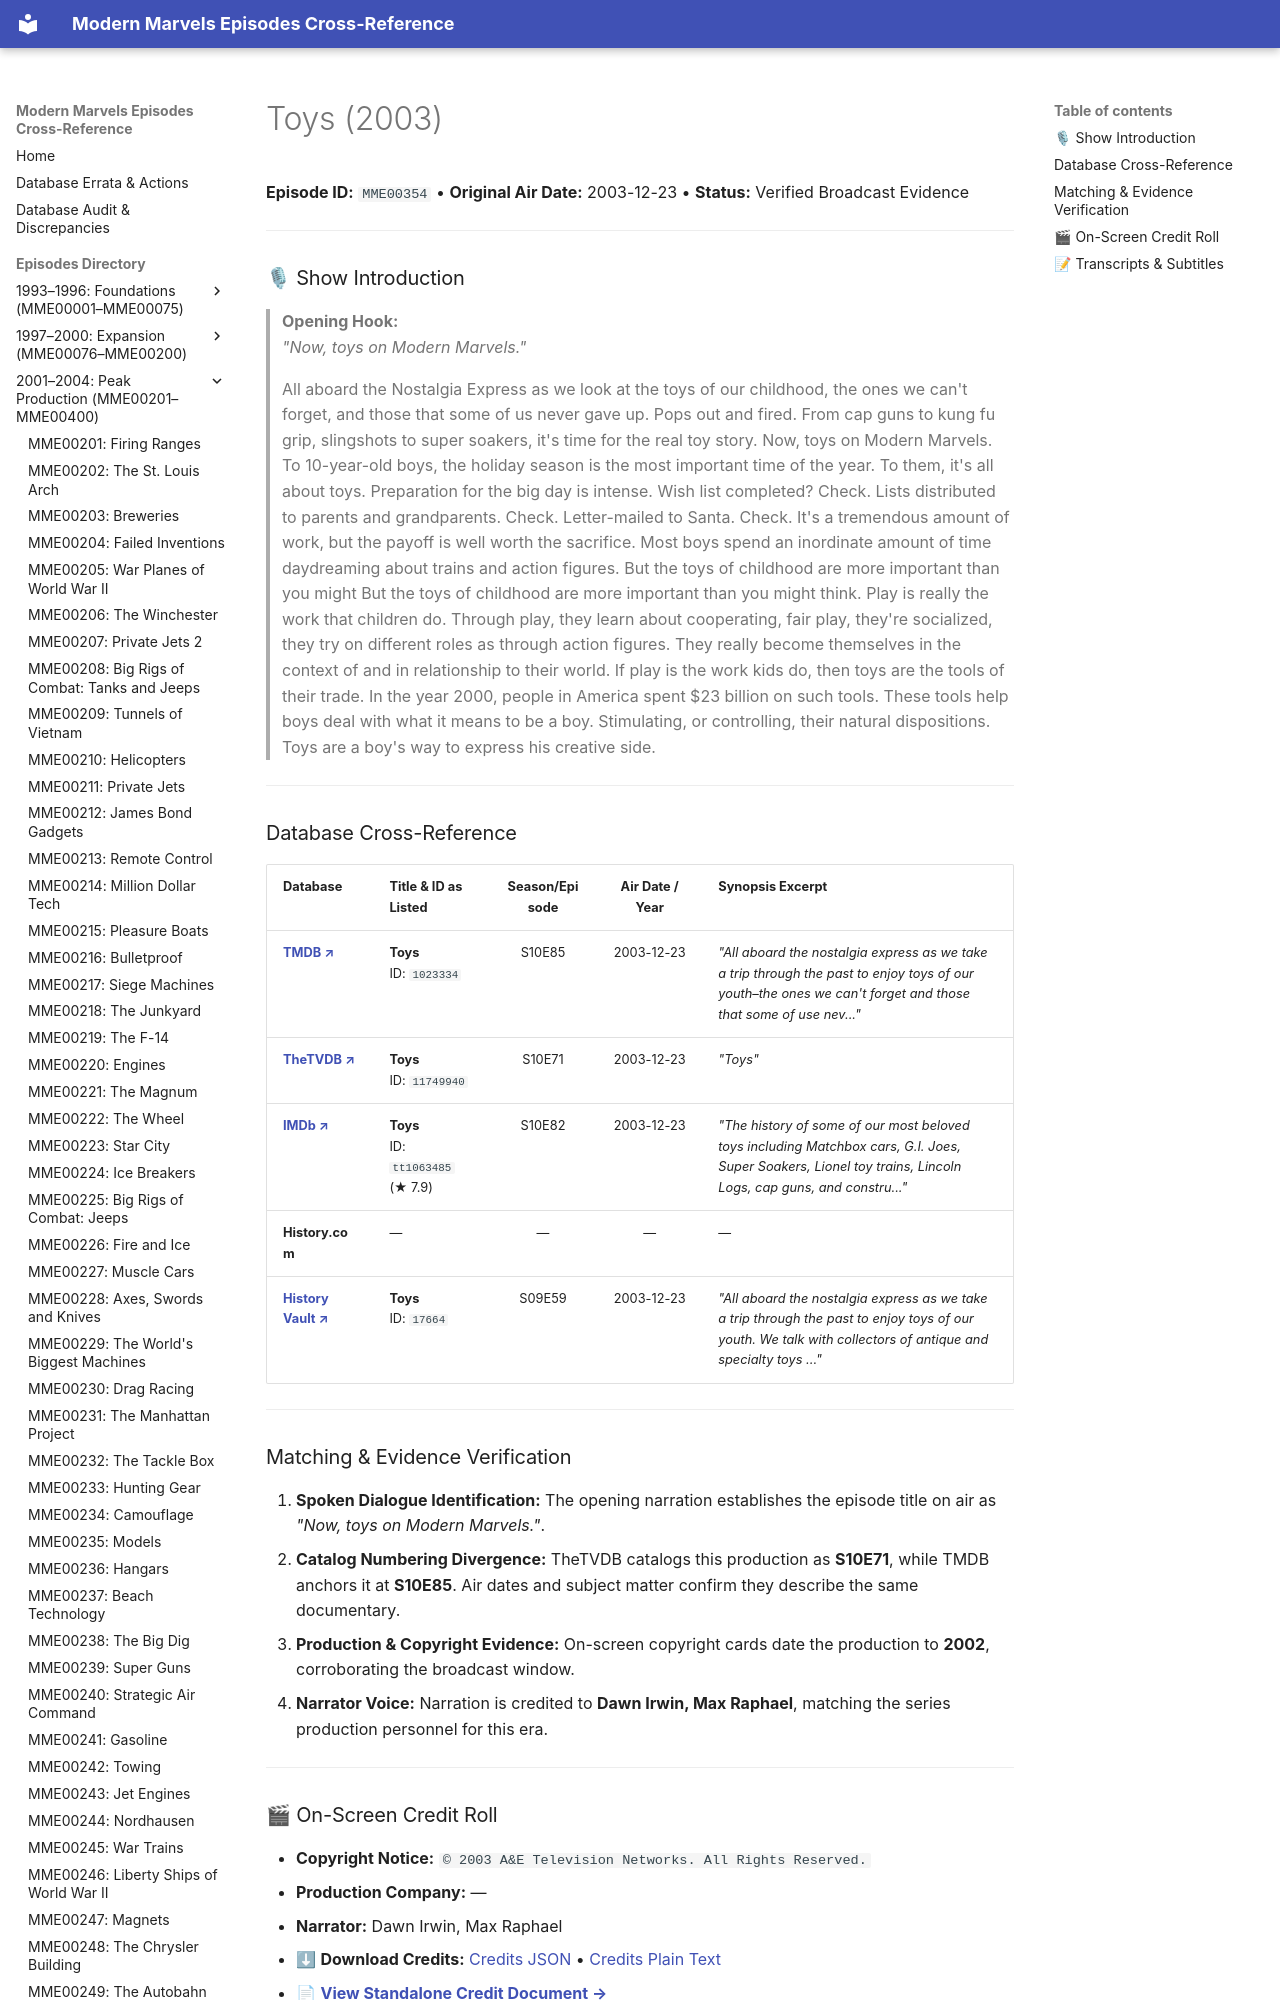

repository: ModernMarvelsFan/ModernMarvels · page: episodes/MME00354/index.html · generator: mkdocs

# Toys (2003)

**Episode ID:** `MME00354` • **Original Air Date:** 2003-12-23 • **Status:** Verified Broadcast Evidence

---

### 🎙 Show Introduction

> **Opening Hook:**  
> *"Now, toys on Modern Marvels."*
